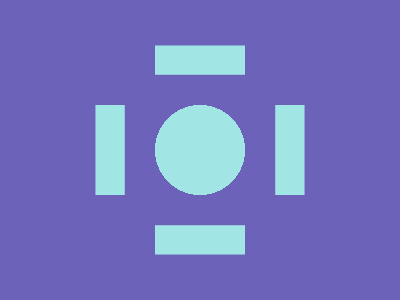

Reproduce this picture with HTML and CSS.

<!DOCTYPE html>
<html>

<head>
    <meta charset='utf-8'>
    <meta http-equiv='X-UA-Compatible' content='IE=edge'>
    <title>CSS Battle Daily Target Solution - 24th December, 2024</title>
    <meta name='viewport' content='width=device-width, initial-scale=1'>
    <style>
        * {
            margin: 0;
            padding: 0;
        }

        body {
            min-height: 100vh;
            background: radial-gradient(#6D62BA, #A1E6E4);
            user-select: none;
            display: grid;
            place-items: center;
        }

        .wrapper {
            height: 300px;
            width: 400px;
            background: #6D62BA;
        }

        p {
            background: radial-gradient(1q, #A1E6E4 45px, #6D62BA);
            margin: 105px 155px;
            height: 90px;
            width: 90px;
            color: #A1E6E4;
            box-shadow: 0 0 0 32q#6D62BA, 63q 0, -63q 0, 0 63q, 0-63q
        }
    </style>
</head>

<body>
    <div class="wrapper">
        <p></p>
    </div>
</body>

</html>